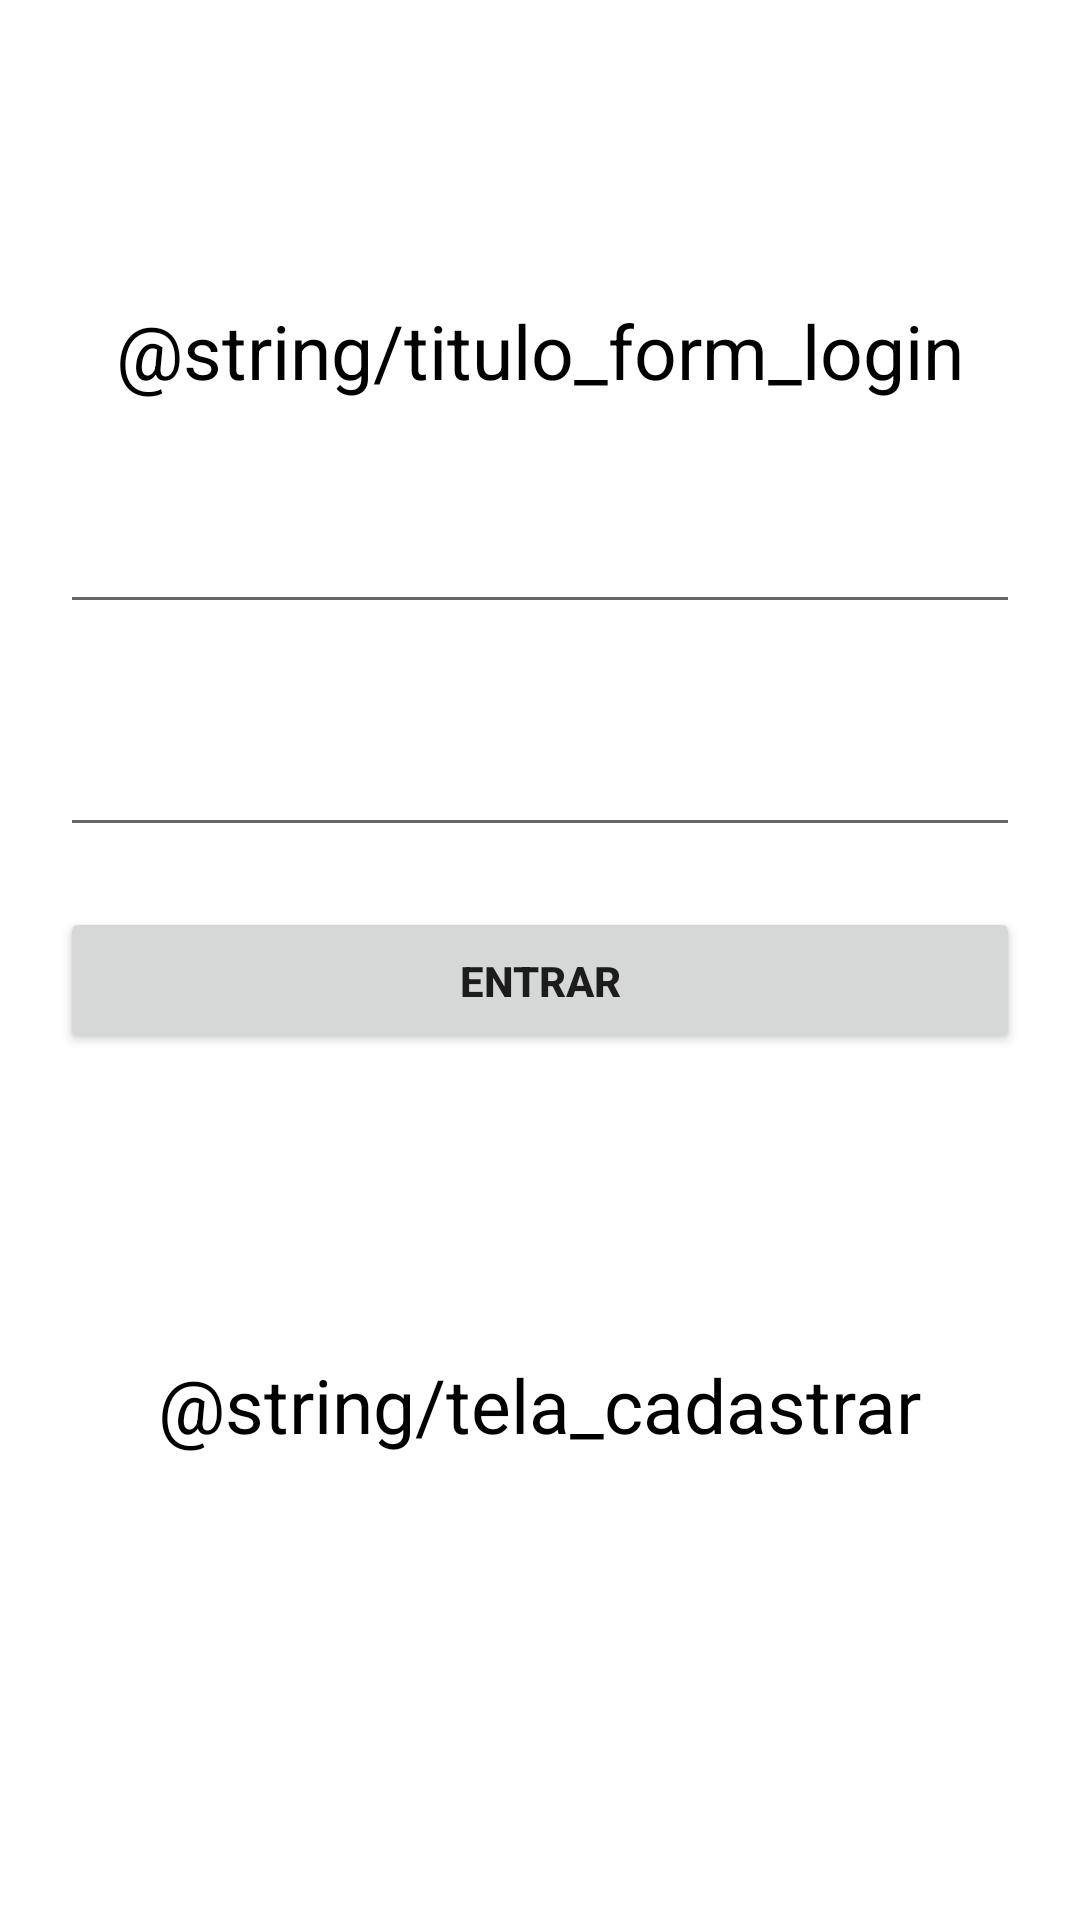

Reconstruct the res/layout file that produces this screen, plus the resources it refers to.
<!-- AndroidManifest.xml: application theme Theme.Firebaseteste -->
<!-- res/layout/activity_form_login.xml -->
<?xml version="1.0" encoding="utf-8"?>
<LinearLayout
    xmlns:android="http://schemas.android.com/apk/res/android"
    xmlns:tools="http://schemas.android.com/tools"
    android:layout_width="match_parent"
    android:layout_height="match_parent"
    android:orientation="vertical"
    tools:context=".view.formlogin.FormLogin">
    <TextView
        android:id="@+id/titulo"
        android:layout_width="wrap_content"
        android:layout_height="wrap_content"
        android:layout_gravity="center"
        android:layout_marginTop="100dp"
        android:textColor="@color/black"
        android:textSize="25sp"
        android:text="@string/titulo_form_login" />

    <EditText
        android:id="@+id/editEmail"
        android:layout_width="match_parent"
        android:layout_height="wrap_content"
        android:layout_marginStart="20dp"
        android:layout_marginTop="20dp"
        android:layout_marginEnd="20dp"
        android:inputType="textWebEmailAddress"
        android:maxLines="1"
        android:padding="15dp"/>
    <EditText
        android:id="@+id/editSenha"
        android:layout_width="match_parent"
        android:layout_height="wrap_content"
        android:inputType="numberPassword"
        android:layout_marginStart="20dp"
        android:layout_marginEnd="20dp"
        android:layout_marginTop="20dp"
        android:maxLines="1"
        android:padding="15dp"/>

    <Button
        android:id="@+id/btnLogin"
        android:layout_width="match_parent"
        android:layout_height="wrap_content"
        android:layout_marginStart="20dp"
        android:layout_marginTop="20dp"
        android:layout_marginEnd="20dp"
        android:padding="15dp"
        android:text="ENTRAR"
        android:textStyle="bold" />

    <TextView
        android:id="@+id/naotemcadastro"
        android:layout_width="wrap_content"
        android:layout_height="wrap_content"
        android:layout_gravity="center"
        android:layout_marginTop="100dp"
        android:textColor="@color/black"
        android:textSize="25sp"
        android:text="@string/tela_cadastrar" />

</LinearLayout>
<!-- resources referenced by this layout -->
<resources>
  <style name="Theme.Firebaseteste" parent="Theme.MaterialComponents.DayNight.DarkActionBar">
          
          <item name="colorPrimary">@color/purple_500</item>
          <item name="colorPrimaryVariant">@color/purple_700</item>
          <item name="colorOnPrimary">@color/white</item>
          
          <item name="colorSecondary">@color/teal_200</item>
          <item name="colorSecondaryVariant">@color/teal_700</item>
          <item name="colorOnSecondary">@color/black</item>
          
          <item name="android:statusBarColor">?attr/colorPrimaryVariant</item>
          
      </style>
  <!-- not gathered from this repository: default colours our renderer supplied (Android Studio template values) -->
  <color name="purple_500">#FF6200EE</color>
  <color name="purple_700">#FF3700B3</color>
  <color name="teal_200">#FF03DAC5</color>
  <color name="teal_700">#FF018786</color>
  <color name="black">#FF000000</color>
  <color name="white">#FFFFFFFF</color>
</resources>
